Labelled photos from "My_datasheet", an image-classification folder in AndersonBenitesKoW/Proyecto_Paltas. The possible labels are: first quality, second quality, third quality.

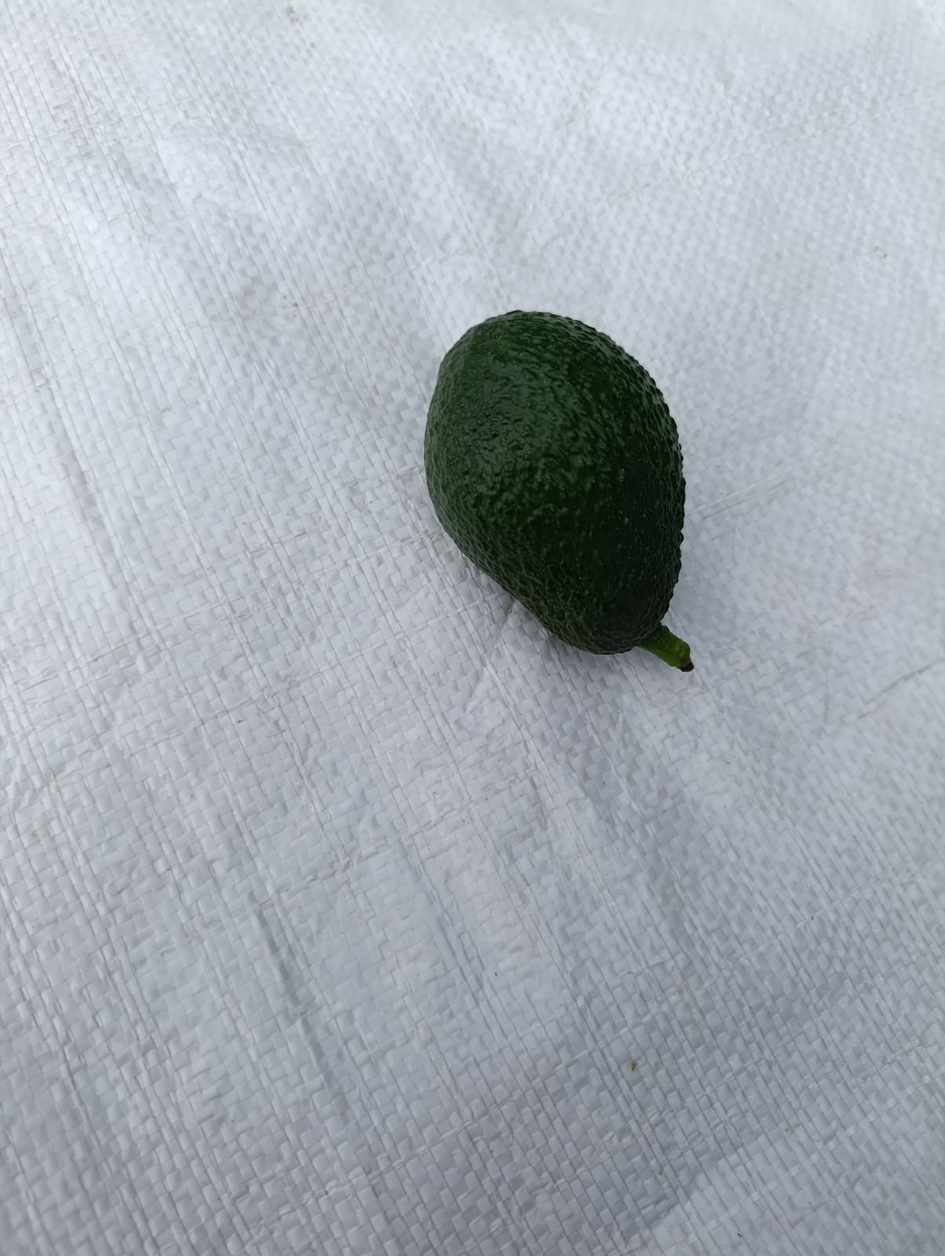
Label: first quality

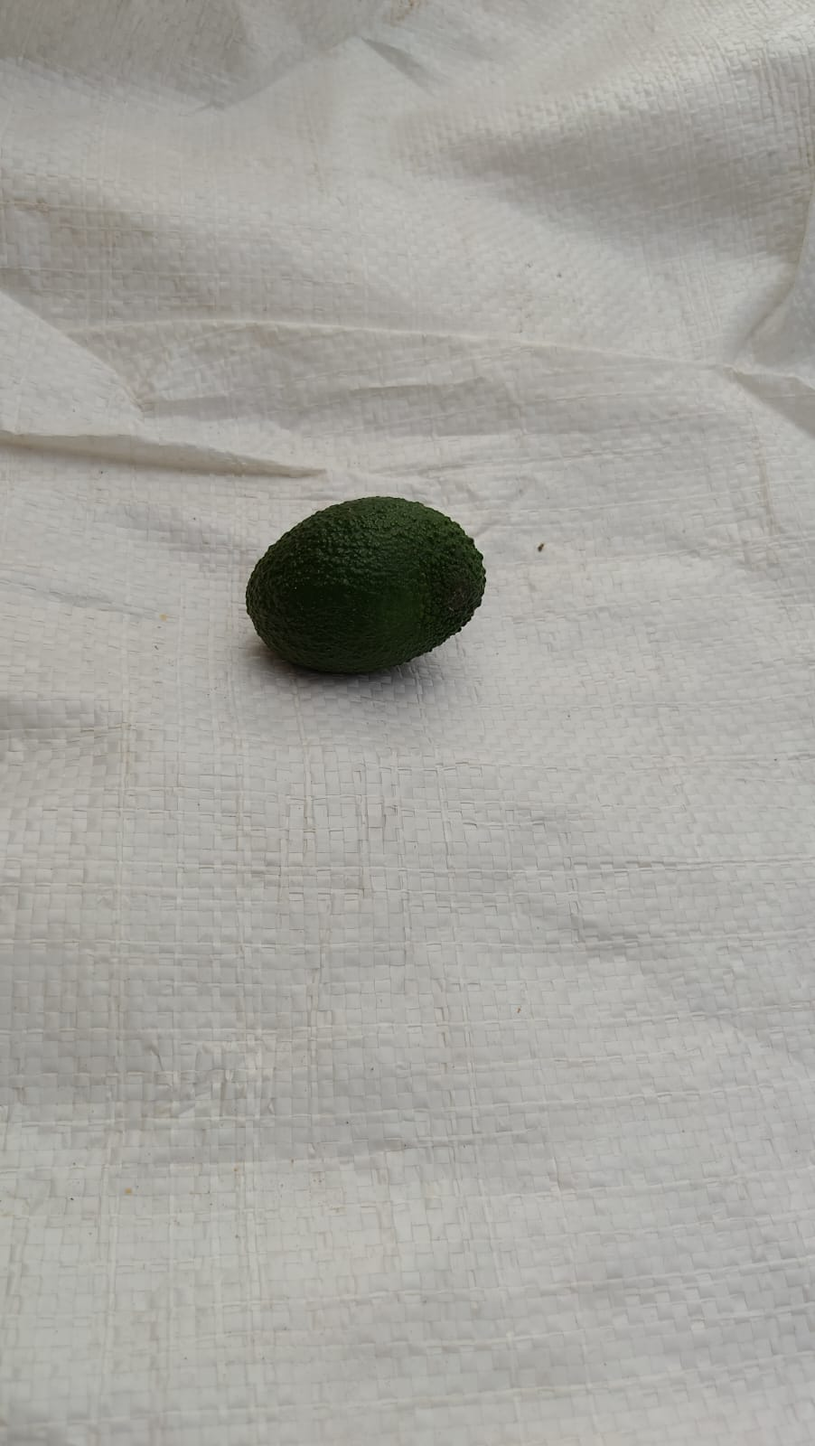
Label: third quality

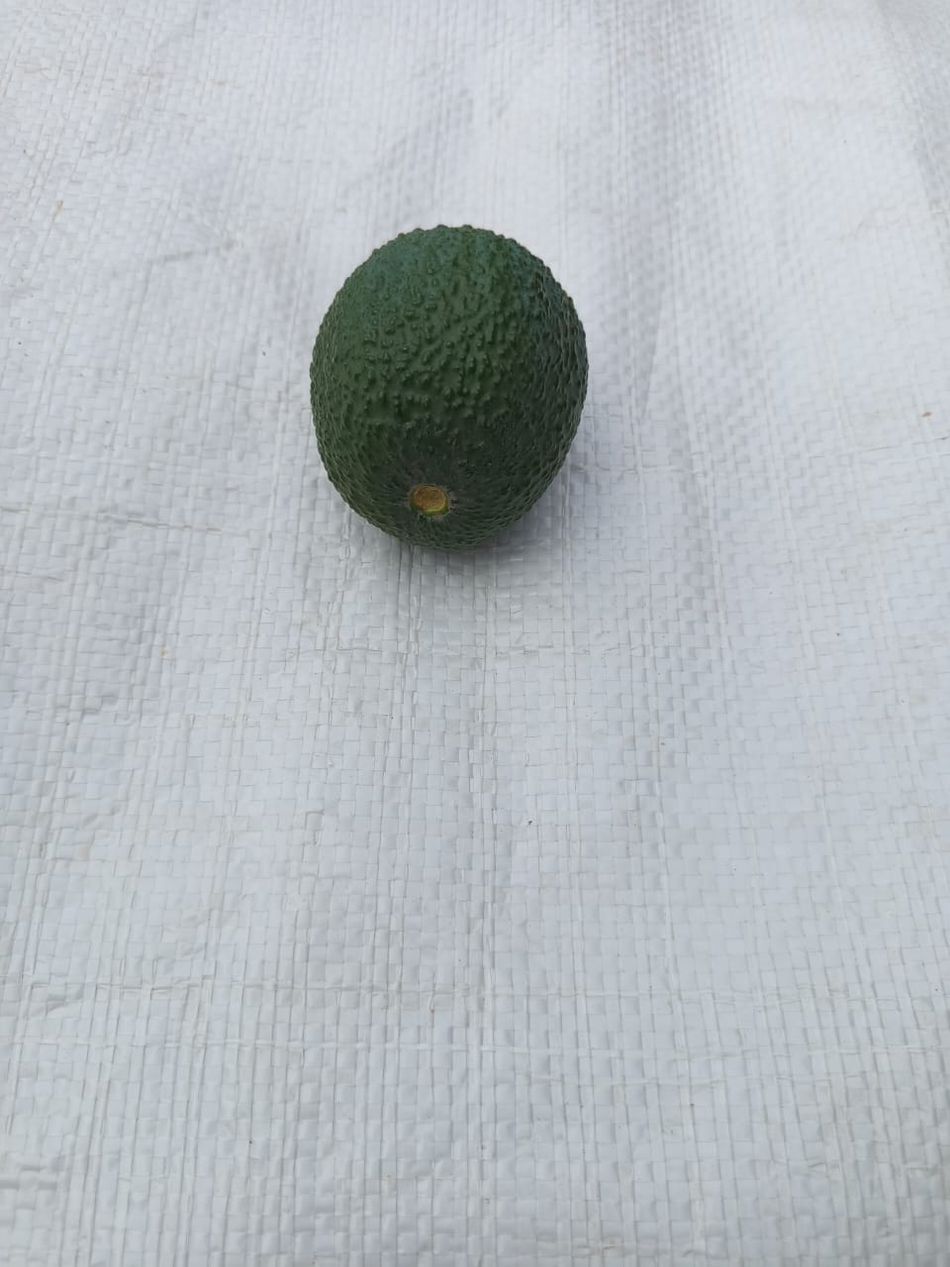
Label: first quality

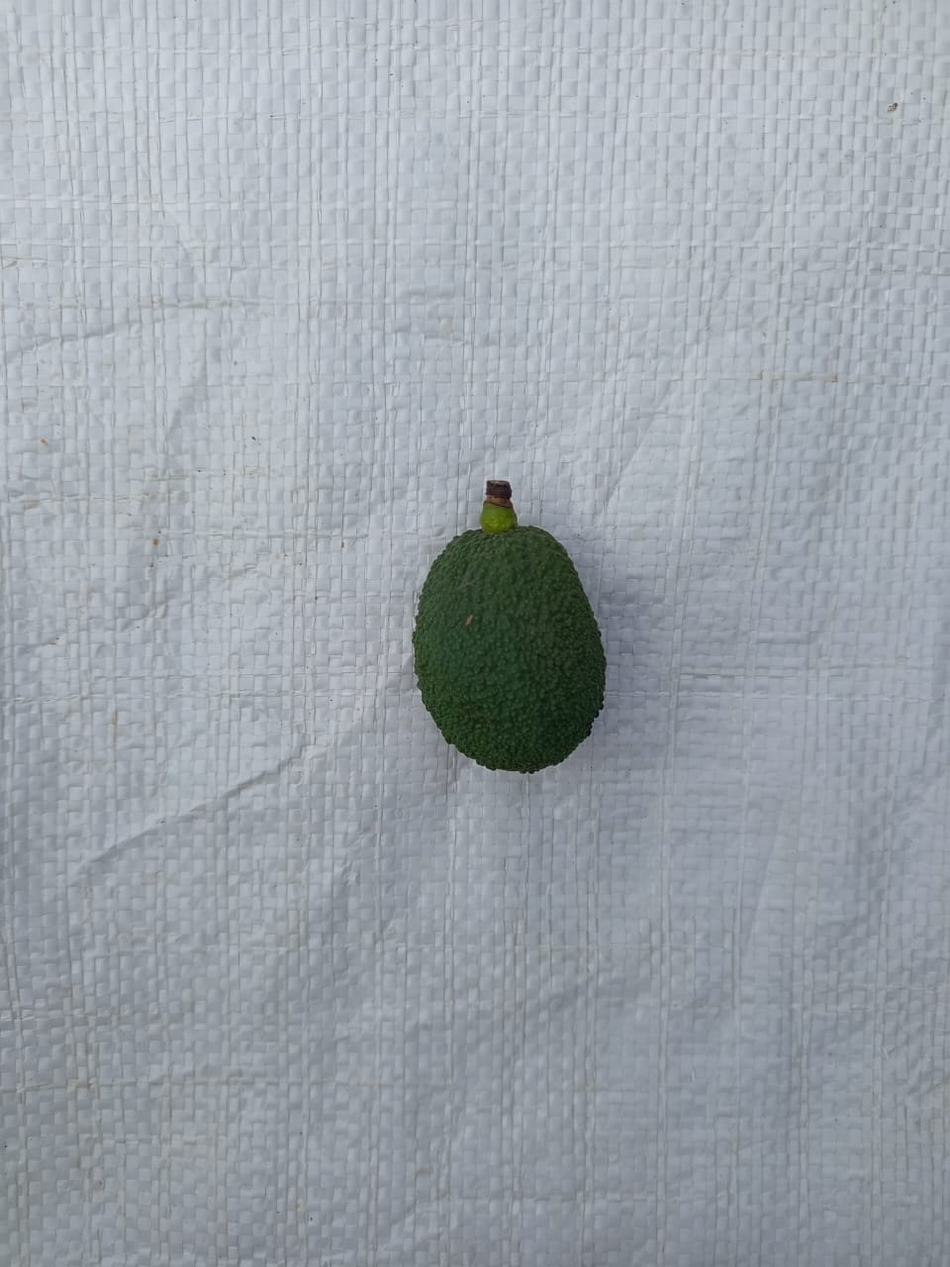
Label: third quality

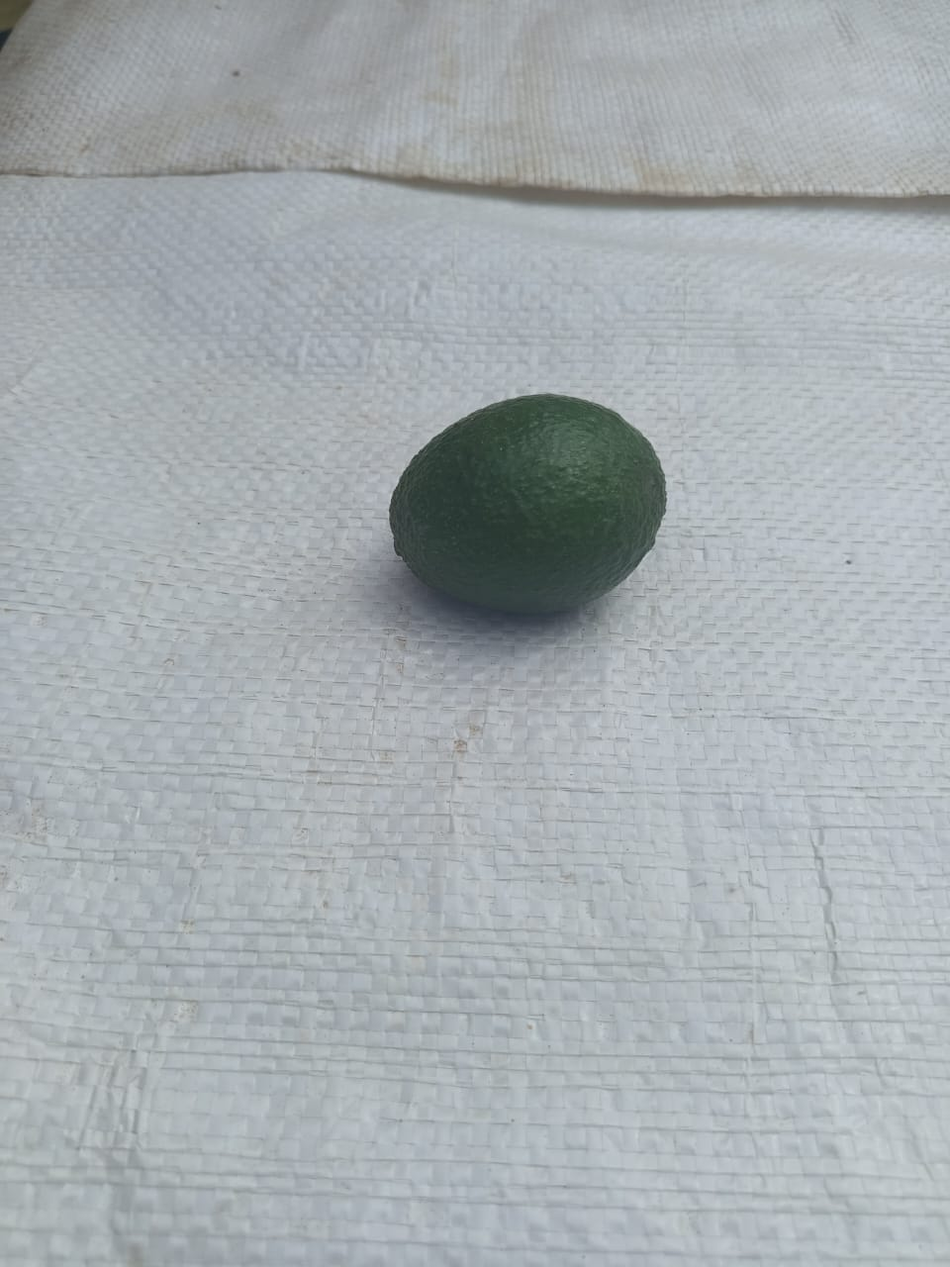
Label: second quality

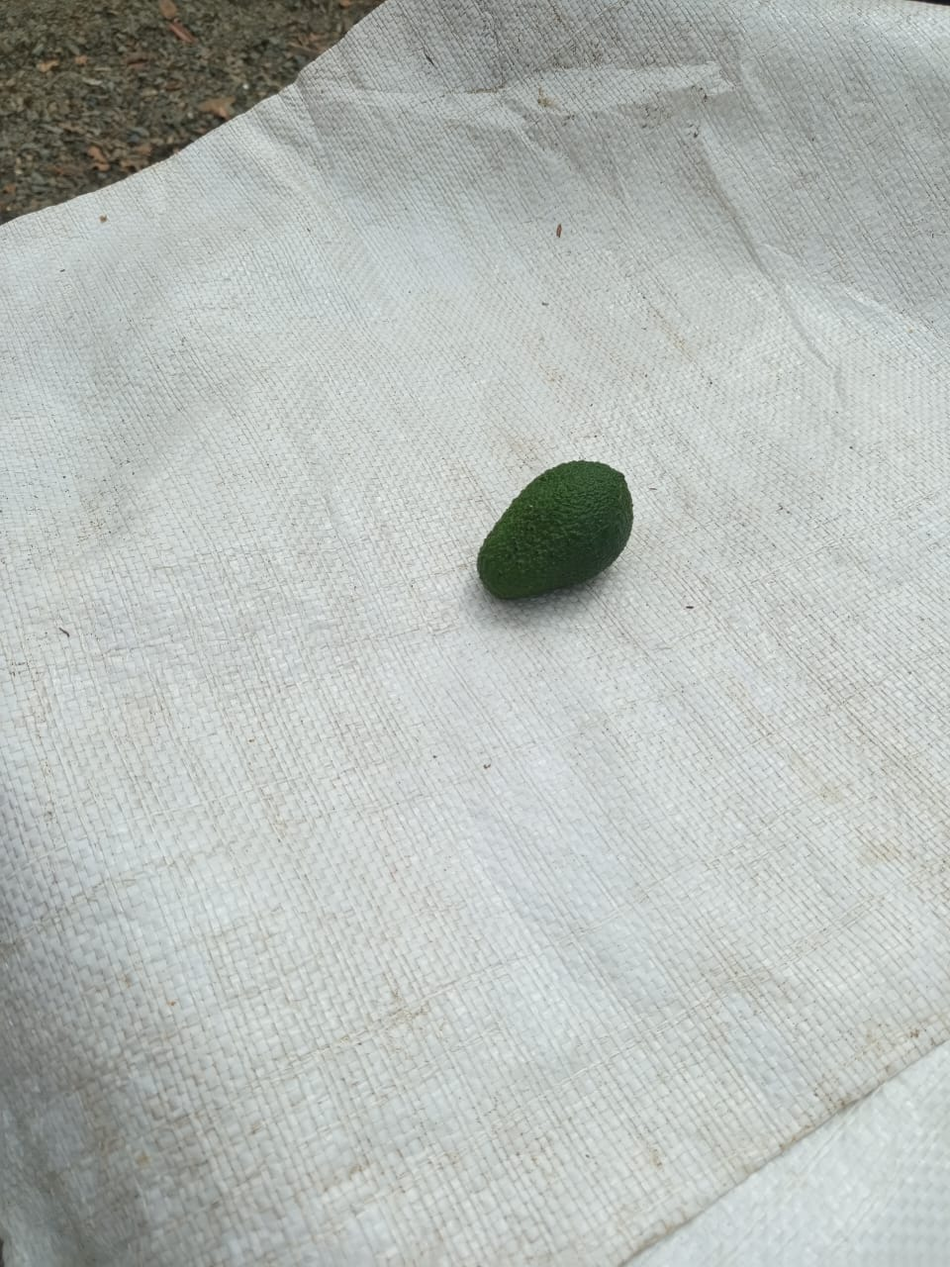
Label: second quality
